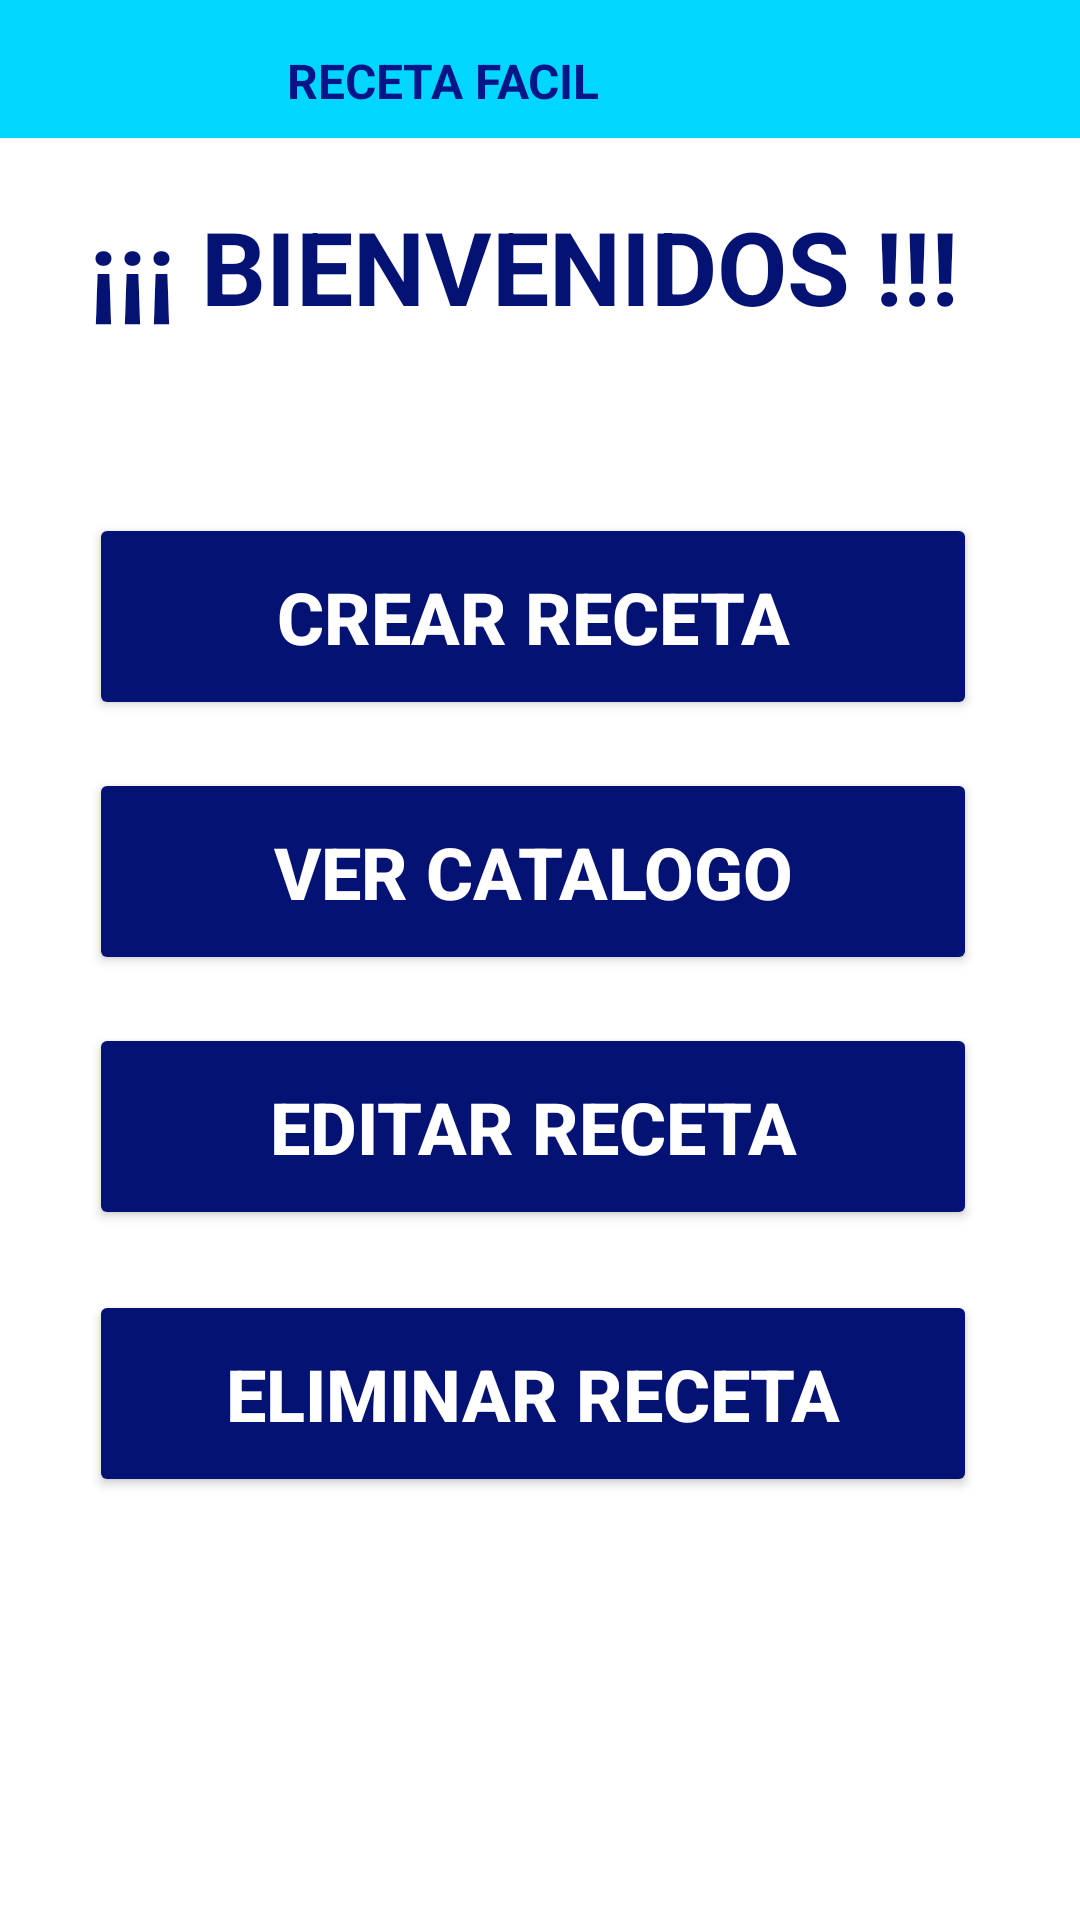

Write the Android layout XML for this screen, with the resource values it uses.
<!-- AndroidManifest.xml: application theme Theme.AppRecetaFacil -->
<!-- res/layout/activity_menu_receta.xml -->
<?xml version="1.0" encoding="utf-8"?>
<androidx.constraintlayout.widget.ConstraintLayout xmlns:android="http://schemas.android.com/apk/res/android"
    xmlns:app="http://schemas.android.com/apk/res-auto"
    xmlns:tools="http://schemas.android.com/tools"
    android:layout_width="match_parent"
    android:layout_height="match_parent"
    android:background="#FFFFFF"
    tools:context=".ActivityMenuReceta">

    <Button
        android:id="@+id/btnEliminarReceta"
        android:layout_width="296dp"
        android:layout_height="69dp"
        android:layout_marginTop="20dp"
        android:backgroundTint="#031273"
        android:text="ELIMINAR RECETA"
        android:textColor="#FFFFFF"
        android:textSize="24sp"
        android:textStyle="bold"
        app:layout_constraintEnd_toEndOf="@+id/btnEditarReceta"
        app:layout_constraintStart_toStartOf="@+id/btnEditarReceta"
        app:layout_constraintTop_toBottomOf="@+id/btnEditarReceta" />

    <Button
        android:id="@+id/btnEditarReceta"
        android:layout_width="296dp"
        android:layout_height="69dp"
        android:layout_marginTop="16dp"
        android:backgroundTint="#031273"
        android:text="EDITAR RECETA"
        android:textColor="#FFFFFF"
        android:textSize="24sp"
        android:textStyle="bold"
        app:layout_constraintEnd_toEndOf="@+id/btnCatalogo"
        app:layout_constraintStart_toStartOf="@+id/btnCatalogo"
        app:layout_constraintTop_toBottomOf="@+id/btnCatalogo" />

    <Button
        android:id="@+id/btnCatalogo"
        android:layout_width="296dp"
        android:layout_height="69dp"
        android:layout_marginTop="16dp"
        android:backgroundTint="#031273"
        android:text="VER CATALOGO"
        android:textColor="#FFFFFF"
        android:textSize="24sp"
        android:textStyle="bold"
        app:layout_constraintEnd_toEndOf="@+id/btnCrearReceta"
        app:layout_constraintHorizontal_bias="0.0"
        app:layout_constraintStart_toStartOf="@+id/btnCrearReceta"
        app:layout_constraintTop_toBottomOf="@+id/btnCrearReceta" />

    <View
        android:id="@+id/vwRentanguloSuperior"
        android:layout_width="495dp"
        android:layout_height="46dp"
        android:background="#00D6FF"
        app:layout_constraintEnd_toEndOf="parent"
        app:layout_constraintHorizontal_bias="0.0"
        app:layout_constraintStart_toStartOf="parent"
        app:layout_constraintTop_toTopOf="parent" />

    <TextView
        android:id="@+id/txtTitulo"
        android:layout_width="wrap_content"
        android:layout_height="wrap_content"
        android:layout_marginTop="16dp"
        android:layout_marginEnd="160dp"
        android:text="RECETA FACIL"
        android:textColor="#041587"
        android:textSize="16sp"
        android:textStyle="bold"
        app:layout_constraintEnd_toEndOf="parent"
        app:layout_constraintTop_toTopOf="parent" />

    <ImageView
        android:id="@+id/imageView"
        android:layout_width="35dp"
        android:layout_height="38dp"
        android:layout_marginTop="8dp"
        app:layout_constraintEnd_toStartOf="@+id/txtTitulo"
        app:layout_constraintHorizontal_bias="1.0"
        app:layout_constraintStart_toStartOf="parent"
        app:layout_constraintTop_toTopOf="parent"
        app:srcCompat="@drawable/libro_de_recetas" />

    <TextView
        android:id="@+id/textView2"
        android:layout_width="310dp"
        android:layout_height="53dp"
        android:layout_marginTop="20dp"
        android:text="¡¡¡ BIENVENIDOS !!!"
        android:textColor="#031273"
        android:textSize="34sp"
        android:textStyle="bold"
        app:layout_constraintEnd_toEndOf="parent"
        app:layout_constraintHorizontal_bias="0.594"
        app:layout_constraintStart_toStartOf="parent"
        app:layout_constraintTop_toBottomOf="@+id/vwRentanguloSuperior" />

    <Button
        android:id="@+id/btnCrearReceta"
        android:layout_width="296dp"
        android:layout_height="69dp"
        android:layout_marginTop="52dp"
        android:backgroundTint="#031273"
        android:text="CREAR RECETA"
        android:textColor="#FFFFFF"
        android:textSize="24sp"
        android:textStyle="bold"
        app:layout_constraintEnd_toEndOf="@+id/textView2"
        app:layout_constraintHorizontal_bias="0.0"
        app:layout_constraintStart_toStartOf="@+id/textView2"
        app:layout_constraintTop_toBottomOf="@+id/textView2" />

    <TextView
        android:id="@+id/textView8"
        android:layout_width="wrap_content"
        android:layout_height="wrap_content"
        android:layout_marginTop="168dp"
        android:text="Copyright 2023"
        android:textColor="#03116B"
        android:textSize="20sp"
        android:textStyle="bold"
        app:layout_constraintEnd_toEndOf="@+id/btnEliminarReceta"
        app:layout_constraintHorizontal_bias="0.484"
        app:layout_constraintStart_toStartOf="@+id/btnEliminarReceta"
        app:layout_constraintTop_toBottomOf="@+id/btnEliminarReceta" />


</androidx.constraintlayout.widget.ConstraintLayout>
<!-- resources referenced by this layout -->
<resources>
  <style name="Theme.AppRecetaFacil" parent="Base.Theme.AppRecetaFacil" />
  <style name="Base.Theme.AppRecetaFacil" parent="Theme.Material3.DayNight.NoActionBar">
          
          
      </style>
</resources>
